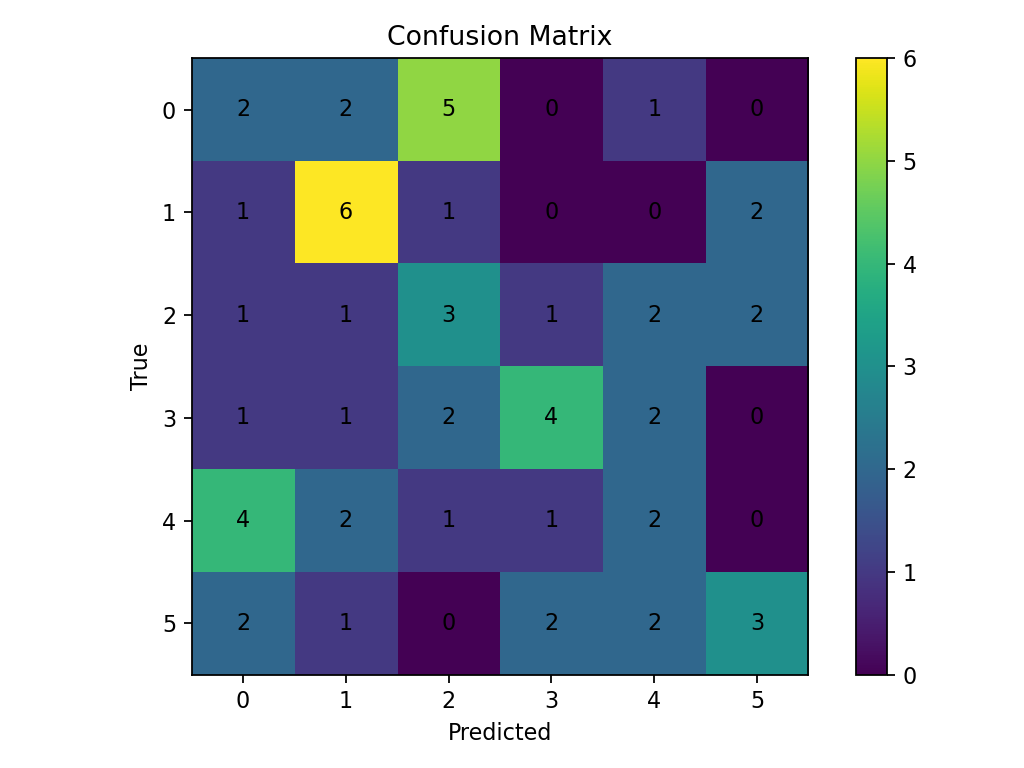

Data behind this chart, as committed beside it:
2, 2, 5, 0, 1, 0
1, 6, 1, 0, 0, 2
1, 1, 3, 1, 2, 2
1, 1, 2, 4, 2, 0
4, 2, 1, 1, 2, 0
2, 1, 0, 2, 2, 3
